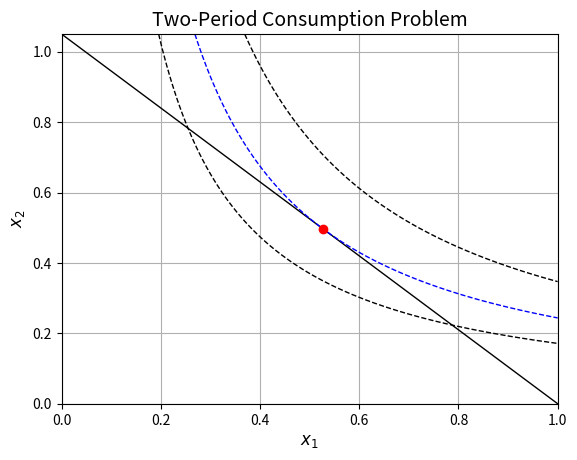

The matplotlib source for this figure:
# --------------------------------------------------------
# Two-Period Consumption Problem
# --------------------------------------------------------

import os
import sys

import numpy as np
import matplotlib.pyplot as plt
from scipy.optimize import minimize, LinearConstraint, Bounds

# Printing the outputs as a text file if ==1
output_file = 0

# --------------------------------------------------------
# Problem Set-up
# --------------------------------------------------------
beta = 0.9

def fun(x):
    return -(np.log(x[0]) + beta * np.log(x[1])) # negative

R0 = 1.05
a_rhs = 1.0

A = np.array([1.0, 1.0 / R0])
b = a_rhs

x0 = np.array([0.5, 0.5])

# intertemporal budget constraint: x1 + x2/R0 <= a_rhs
lincon = LinearConstraint([A], -np.inf, b)

# non-negativity: x1 >= 0, x2 >= 0
bounds = Bounds([0.0, 0.0], [np.inf, np.inf])

# --------------------------------------------------------
# minimize (trust-constr)
# --------------------------------------------------------
result = minimize(fun, x0, method='trust-constr',
                   constraints=[lincon], bounds=bounds)

x = result.x
fval = result.fun
lam_budget = result.v[0]    # multiplier for the intertemporal budget constraint
lam_bounds = result.v[1]    # multipliers for [x1>=0, x2>=0]

if output_file == 1:
    dfile = "two_periods_consumption_fmincon.txt"
    if os.path.exists(dfile):
        os.remove(dfile)
    sys.stdout = open(dfile, "w")

# --------------------------------------------------------
# Output
# --------------------------------------------------------
print(f"beta={beta:.3f}, R0={R0:.3f}, A={a_rhs:.3f}")
print(f"Optimal consumption in two periods: {x[0]:.3f},{x[1]:.3f}")
print(f"Lifetime Utility: {-fval:.5f}")
print(f"Multiplier (intertemporal budget const): {lam_budget[0]:.5f}")
print(f"Multiplier (non-negativity const): {lam_bounds[0]:.5f}, {lam_bounds[1]:.5f}")

if output_file == 1:
    sys.stdout.close()
    sys.stdout = sys.__stdout__

# --------------------------------------------------------
# Plot
# --------------------------------------------------------
x1_vec = np.linspace(0, a_rhs, 100)
x2_vec = np.linspace(0, R0 * a_rhs, 100)
x1_mesh, x2_mesh = np.meshgrid(x1_vec, x2_vec)

# suppress the RuntimeWarning rather than avoid the boundary point due to log(0).
with np.errstate(divide='ignore'):
    utility_mesh = np.log(x1_mesh) + beta * np.log(x2_mesh)

fig, ax = plt.subplots()
ax.grid(True)

ax.plot(x1_vec, R0 * (a_rhs - x1_vec), 'k', linewidth=1) # intertemporal budget constraint
ax.contour(x1_mesh, x2_mesh, utility_mesh, levels=[-fval],
           colors='b', linewidths=1) # indifference curve
neighbor_levels = sorted([0.75 * (-fval), 1.25 * (-fval)]) # 0.75*(-fval) > 1.25*(-fval) 
ax.contour(x1_mesh, x2_mesh, utility_mesh,levels=neighbor_levels,
           colors='k', linewidths=1, linestyles='--') # neighboring indifference curves
ax.plot(x[0], x[1], 'ro', linewidth=1) # optimal point
ax.set_xlabel(r'$x_{1}$', fontsize=12)
ax.set_ylabel(r'$x_{2}$', fontsize=12)
ax.set_title('Two-Period Consumption Problem', fontsize=14)
ax.set_xlim([0, a_rhs])
ax.set_ylim([0, R0 * a_rhs])
plt.show()
